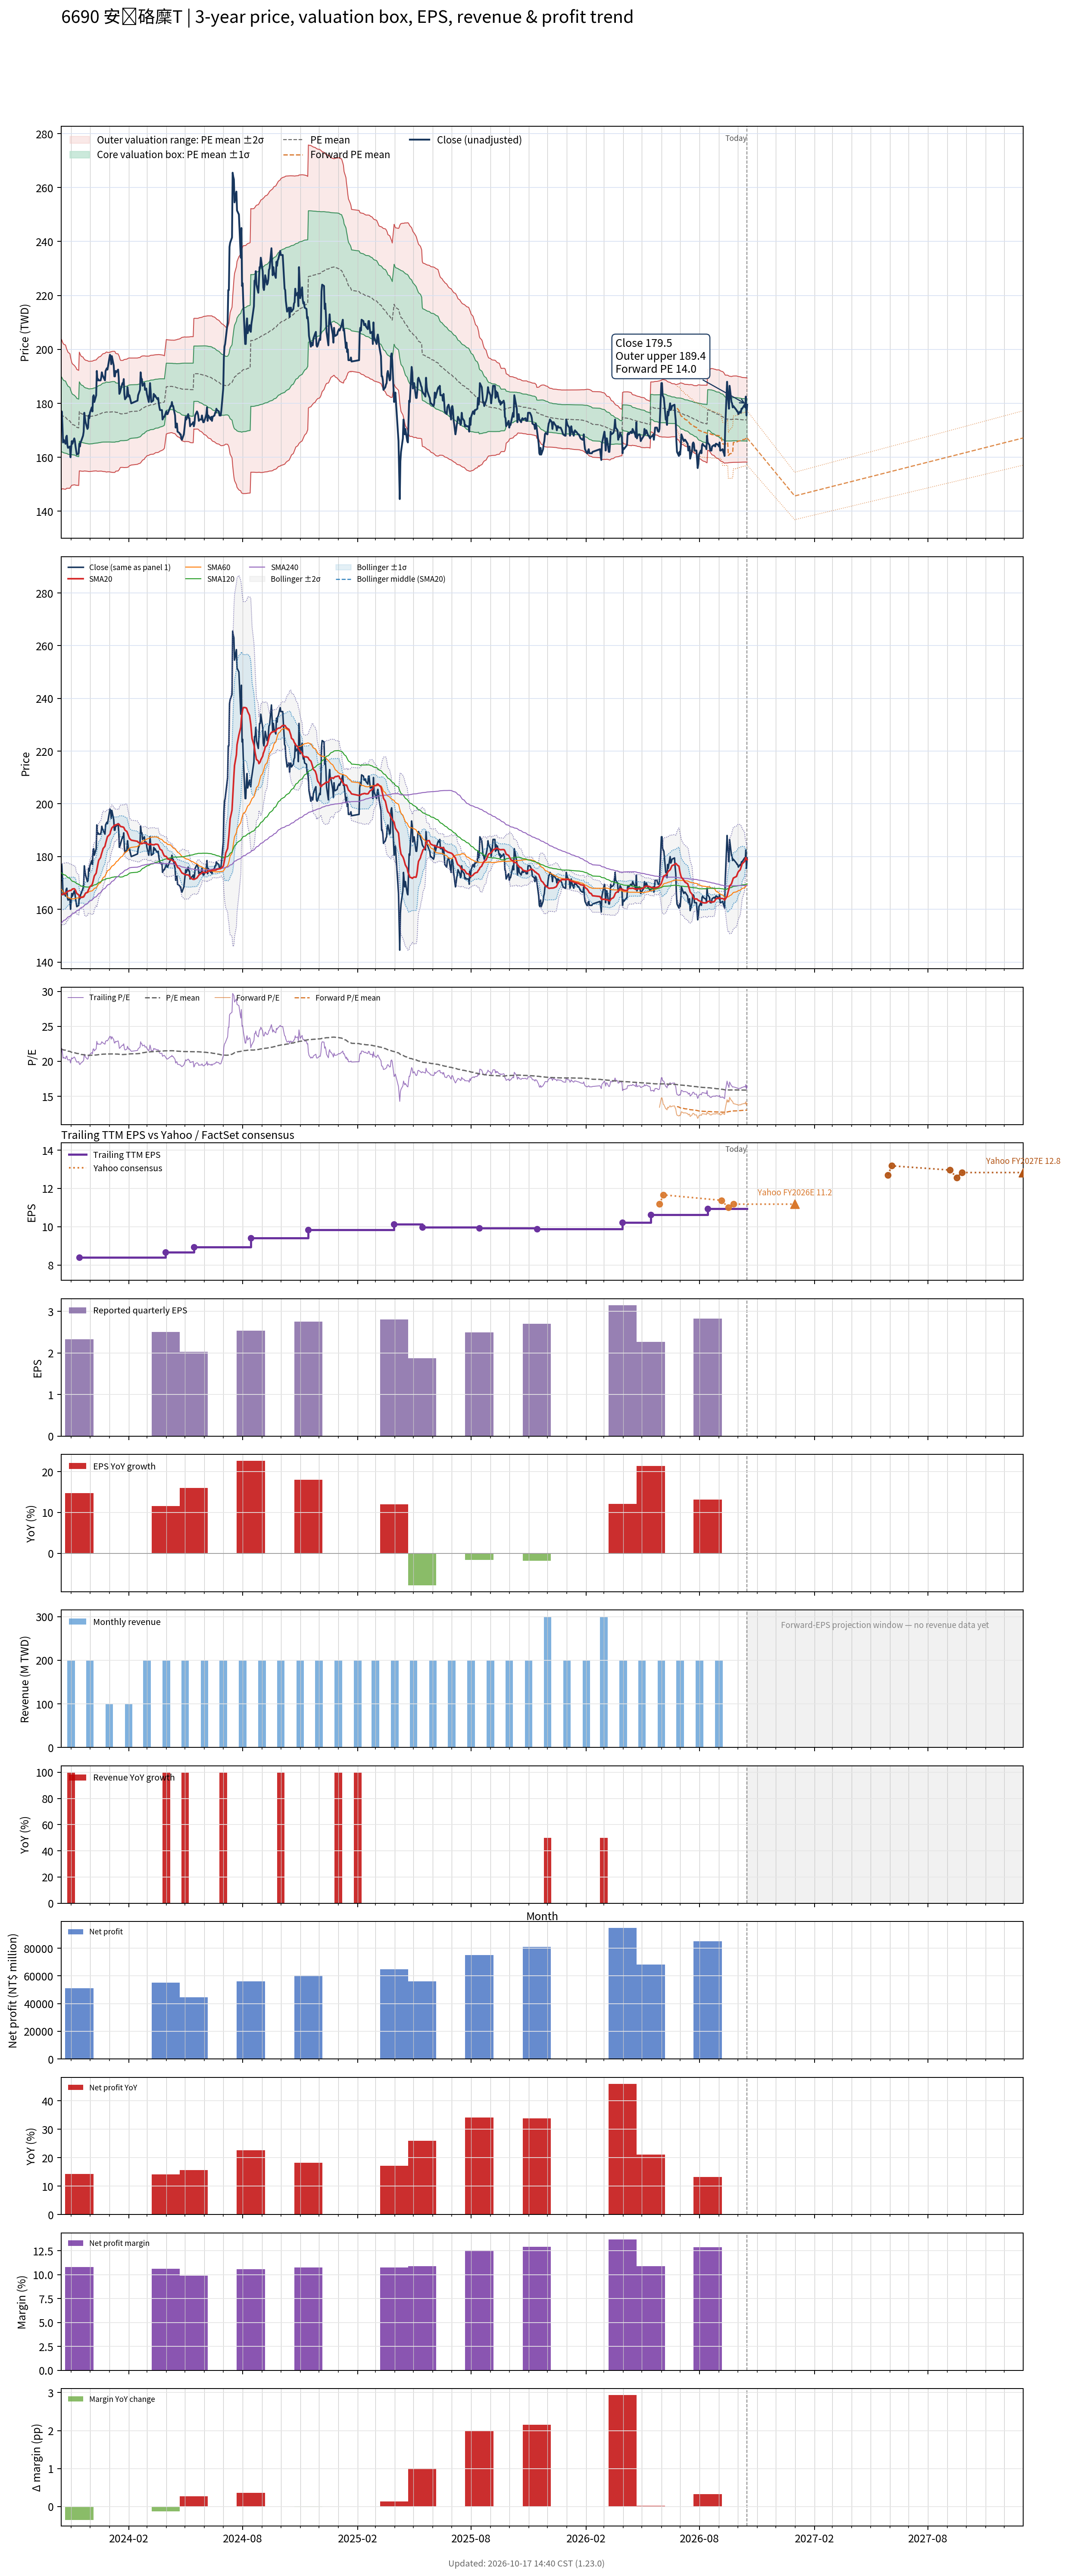

Data behind this chart, as committed beside it:
# chart-version: skill-stock-dynamic-val…
date, close, available_date, period_end, eps, ttm_eps, pe, pe_mean, pe_std, price_m2, price_m1, price_mean, price_p1, price_p2, as_of_date, forward_eps, forward_pe, forward_pe_mean, forward_pe_std, forward_price_m2, forward_price_m1, forward_price_mean, forward_price_p1, forward_price_p2
2023-10-16, 171, 2023-08-14, 2023-06-30, 2.07, 8.1, 21.11, 21.73, 1.724, 148.1, 162, 176, 189.9, 203.9, , , , , , , , , , 
2023-10-17, 177, 2023-08-14, 2023-06-30, 2.07, 8.1, 21.85, 21.71, 1.707, 148.2, 162, 175.8, 189.6, 203.5, , , , , , , , , , 
2023-10-18, 172, 2023-08-14, 2023-06-30, 2.07, 8.1, 21.23, 21.67, 1.681, 148.3, 162, 175.6, 189.2, 202.8, , , , , , , , , , 
2023-10-19, 165.5, 2023-08-14, 2023-06-30, 2.07, 8.1, 20.43, 21.64, 1.664, 148.3, 161.8, 175.3, 188.8, 202.2, , , , , , , , , , 
2023-10-20, 166.5, 2023-08-14, 2023-06-30, 2.07, 8.1, 20.56, 21.62, 1.657, 148.2, 161.7, 175.1, 188.5, 201.9, , , , , , , , , , 
2023-10-23, 165, 2023-08-14, 2023-06-30, 2.07, 8.1, 20.37, 21.59, 1.651, 148.1, 161.5, 174.9, 188.2, 201.6, , , , , , , , , , 
2023-10-24, 167.5, 2023-08-14, 2023-06-30, 2.07, 8.1, 20.68, 21.55, 1.618, 148.3, 161.4, 174.6, 187.7, 200.8, , , , , , , , , , 
2023-10-25, 168, 2023-08-14, 2023-06-30, 2.07, 8.1, 20.74, 21.52, 1.589, 148.5, 161.4, 174.3, 187.1, 200, , , , , , , , , , 
2023-10-26, 164.5, 2023-08-14, 2023-06-30, 2.07, 8.1, 20.31, 21.48, 1.574, 148.5, 161.3, 174, 186.8, 199.5, , , , , , , , , , 
2023-10-27, 163.5, 2023-08-14, 2023-06-30, 2.07, 8.1, 20.19, 21.45, 1.556, 148.5, 161.1, 173.7, 186.3, 198.9, , , , , , , , , , 
2023-10-30, 164, 2023-08-14, 2023-06-30, 2.07, 8.1, 20.25, 21.42, 1.539, 148.5, 161, 173.5, 185.9, 198.4, , , , , , , , , , 
2023-10-31, 160, 2023-08-14, 2023-06-30, 2.07, 8.1, 19.75, 21.36, 1.483, 149, 161, 173, 185, 197.1, , , , , , , , , , 
2023-11-01, 163.5, 2023-08-14, 2023-06-30, 2.07, 8.1, 20.19, 21.32, 1.442, 149.3, 161, 172.7, 184.4, 196.1, , , , , , , , , , 
2023-11-02, 166, 2023-08-14, 2023-06-30, 2.07, 8.1, 20.49, 21.28, 1.403, 149.7, 161, 172.4, 183.7, 195.1, , , , , , , , , , 
2023-11-03, 165, 2023-08-14, 2023-06-30, 2.07, 8.1, 20.37, 21.25, 1.388, 149.7, 160.9, 172.2, 183.4, 194.6, , , , , , , , , , 
2023-11-06, 167, 2023-08-14, 2023-06-30, 2.07, 8.1, 20.62, 21.23, 1.367, 149.8, 160.9, 171.9, 183, 194.1, , , , , , , , , , 
2023-11-07, 166, 2023-08-14, 2023-06-30, 2.07, 8.1, 20.49, 21.21, 1.358, 149.8, 160.8, 171.8, 182.8, 193.8, , , , , , , , , , 
2023-11-08, 164, 2023-08-14, 2023-06-30, 2.07, 8.1, 20.25, 21.18, 1.351, 149.7, 160.6, 171.6, 182.5, 193.5, , , , , , , , , , 
2023-11-09, 162.5, 2023-08-14, 2023-06-30, 2.07, 8.1, 20.06, 21.16, 1.342, 149.6, 160.5, 171.4, 182.2, 193.1, , , , , , , , , , 
2023-11-10, 161, 2023-08-14, 2023-06-30, 2.07, 8.1, 19.88, 21.12, 1.325, 149.6, 160.4, 171.1, 181.8, 192.6, , , , , , , , , , 
2023-11-13, 161.5, 2023-08-14, 2023-06-30, 2.07, 8.1, 19.94, 21.1, 1.317, 149.6, 160.2, 170.9, 181.6, 192.2, , , , , , , , , , 
2023-11-14, 165, 2023-11-14, 2023-09-30, 2.33, 8.4, 19.64, 21.07, 1.31, 155, 166, 177, 188, 199, , , , , , , , , , 
2023-11-15, 164, 2023-11-14, 2023-09-30, 2.33, 8.4, 19.52, 21.03, 1.294, 154.9, 165.8, 176.7, 187.5, 198.4, , , , , , , , , , 
2023-11-16, 165.5, 2023-11-14, 2023-09-30, 2.33, 8.4, 19.7, 21, 1.279, 154.9, 165.7, 176.4, 187.1, 197.9, , , , , , , , , , 
2023-11-17, 166, 2023-11-14, 2023-09-30, 2.33, 8.4, 19.76, 20.97, 1.268, 154.9, 165.5, 176.2, 186.8, 197.5, , , , , , , , , , 
2023-11-20, 168, 2023-11-14, 2023-09-30, 2.33, 8.4, 20, 20.95, 1.26, 154.8, 165.4, 176, 186.6, 197.1, , , , , , , , , , 
2023-11-21, 169.5, 2023-11-14, 2023-09-30, 2.33, 8.4, 20.18, 20.92, 1.244, 154.9, 165.3, 175.8, 186.2, 196.7, , , , , , , , , , 
2023-11-22, 176.5, 2023-11-14, 2023-09-30, 2.33, 8.4, 21.01, 20.91, 1.234, 154.9, 165.3, 175.6, 186, 196.4, , , , , , , , , , 
2023-11-23, 174.5, 2023-11-14, 2023-09-30, 2.33, 8.4, 20.77, 20.9, 1.227, 154.9, 165.2, 175.5, 185.8, 196.2, , , , , , , , , , 
2023-11-24, 173, 2023-11-14, 2023-09-30, 2.33, 8.4, 20.6, 20.89, 1.223, 154.9, 165.2, 175.4, 185.7, 196, , , , , , , , , , 
2023-11-27, 170.5, 2023-11-14, 2023-09-30, 2.33, 8.4, 20.3, 20.87, 1.221, 154.8, 165.1, 175.3, 185.6, 195.8, , , , , , , , , , 
2023-11-28, 171, 2023-11-14, 2023-09-30, 2.33, 8.4, 20.36, 20.86, 1.217, 154.8, 165, 175.2, 185.4, 195.7, , , , , , , , , , 
2023-11-29, 175.5, 2023-11-14, 2023-09-30, 2.33, 8.4, 20.89, 20.85, 1.216, 154.7, 165, 175.2, 185.4, 195.6, , , , , , , , , , 
2023-11-30, 174.5, 2023-11-14, 2023-09-30, 2.33, 8.4, 20.77, 20.85, 1.216, 154.7, 164.9, 175.1, 185.4, 195.6, , , , , , , , , , 
2023-12-01, 176.5, 2023-11-14, 2023-09-30, 2.33, 8.4, 21.01, 20.85, 1.215, 154.8, 165, 175.2, 185.4, 195.6, , , , , , , , , , 
2023-12-04, 178.5, 2023-11-14, 2023-09-30, 2.33, 8.4, 21.25, 20.86, 1.216, 154.8, 165, 175.2, 185.4, 195.6, , , , , , , , , , 
2023-12-05, 177, 2023-11-14, 2023-09-30, 2.33, 8.4, 21.07, 20.86, 1.216, 154.8, 165, 175.2, 185.5, 195.7, , , , , , , , , , 
2023-12-06, 182.5, 2023-11-14, 2023-09-30, 2.33, 8.4, 21.73, 20.87, 1.218, 154.9, 165.1, 175.3, 185.6, 195.8, , , , , , , , , , 
2023-12-07, 183, 2023-11-14, 2023-09-30, 2.33, 8.4, 21.79, 20.88, 1.221, 154.9, 165.2, 175.4, 185.7, 195.9, , , , , , , , , , 
2023-12-08, 180.5, 2023-11-14, 2023-09-30, 2.33, 8.4, 21.49, 20.89, 1.222, 154.9, 165.2, 175.4, 185.7, 196, , , , , , , , , , 
2023-12-11, 183, 2023-11-14, 2023-09-30, 2.33, 8.4, 21.79, 20.9, 1.224, 155, 165.3, 175.5, 185.8, 196.1, , , , , , , , , , 
2023-12-12, 192, 2023-11-14, 2023-09-30, 2.33, 8.4, 22.86, 20.91, 1.237, 154.9, 165.3, 175.6, 186, 196.4, , , , , , , , , , 
2023-12-13, 188.5, 2023-11-14, 2023-09-30, 2.33, 8.4, 22.44, 20.92, 1.244, 154.8, 165.3, 175.7, 186.2, 196.7, , , , , , , , , , 
2023-12-14, 189, 2023-11-14, 2023-09-30, 2.33, 8.4, 22.5, 20.94, 1.253, 154.8, 165.3, 175.9, 186.4, 196.9, , , , , , , , , , 
2023-12-15, 188.5, 2023-11-14, 2023-09-30, 2.33, 8.4, 22.44, 20.95, 1.259, 154.8, 165.4, 176, 186.6, 197.2, , , , , , , , , , 
2023-12-18, 188.5, 2023-11-14, 2023-09-30, 2.33, 8.4, 22.44, 20.97, 1.266, 154.9, 165.5, 176.1, 186.8, 197.4, , , , , , , , , , 
2023-12-19, 189.5, 2023-11-14, 2023-09-30, 2.33, 8.4, 22.56, 20.99, 1.273, 154.9, 165.6, 176.3, 187, 197.7, , , , , , , , , , 
2023-12-20, 191.5, 2023-11-14, 2023-09-30, 2.33, 8.4, 22.8, 21, 1.284, 154.8, 165.6, 176.4, 187.2, 198, , , , , , , , , , 
2023-12-21, 190.5, 2023-11-14, 2023-09-30, 2.33, 8.4, 22.68, 21.01, 1.293, 154.8, 165.6, 176.5, 187.4, 198.2, , , , , , , , , , 
2023-12-22, 190, 2023-11-14, 2023-09-30, 2.33, 8.4, 22.62, 21.02, 1.3, 154.7, 165.7, 176.6, 187.5, 198.4, , , , , , , , , , 
2023-12-25, 188.5, 2023-11-14, 2023-09-30, 2.33, 8.4, 22.44, 21.03, 1.305, 154.7, 165.7, 176.6, 187.6, 198.5, , , , , , , , , , 
2023-12-26, 192, 2023-11-14, 2023-09-30, 2.33, 8.4, 22.86, 21.04, 1.314, 154.6, 165.7, 176.7, 187.7, 198.8, , , , , , , , , , 
2023-12-27, 192.5, 2023-11-14, 2023-09-30, 2.33, 8.4, 22.92, 21.04, 1.323, 154.6, 165.7, 176.8, 187.9, 199, , , , , , , , , , 
2023-12-28, 193, 2023-11-14, 2023-09-30, 2.33, 8.4, 22.98, 21.05, 1.325, 154.5, 165.7, 176.8, 187.9, 199, , , , , , , , , , 
2023-12-29, 192.5, 2023-11-14, 2023-09-30, 2.33, 8.4, 22.92, 21.04, 1.317, 154.6, 165.7, 176.7, 187.8, 198.9, , , , , , , , , , 
2024-01-02, 198, 2023-11-14, 2023-09-30, 2.33, 8.4, 23.57, 21.04, 1.319, 154.6, 165.7, 176.8, 187.8, 198.9, , , , , , , , , , 
2024-01-03, 197.5, 2023-11-14, 2023-09-30, 2.33, 8.4, 23.51, 21.05, 1.329, 154.5, 165.6, 176.8, 188, 199.1, , , , , , , , , , 
2024-01-04, 194.5, 2023-11-14, 2023-09-30, 2.33, 8.4, 23.15, 21.05, 1.327, 154.5, 165.6, 176.8, 187.9, 199.1, , , , , , , , , , 
2024-01-05, 197.5, 2023-11-14, 2023-09-30, 2.33, 8.4, 23.51, 21.05, 1.335, 154.4, 165.6, 176.8, 188, 199.3, , , , , , , , , , 
... 671 more rows
